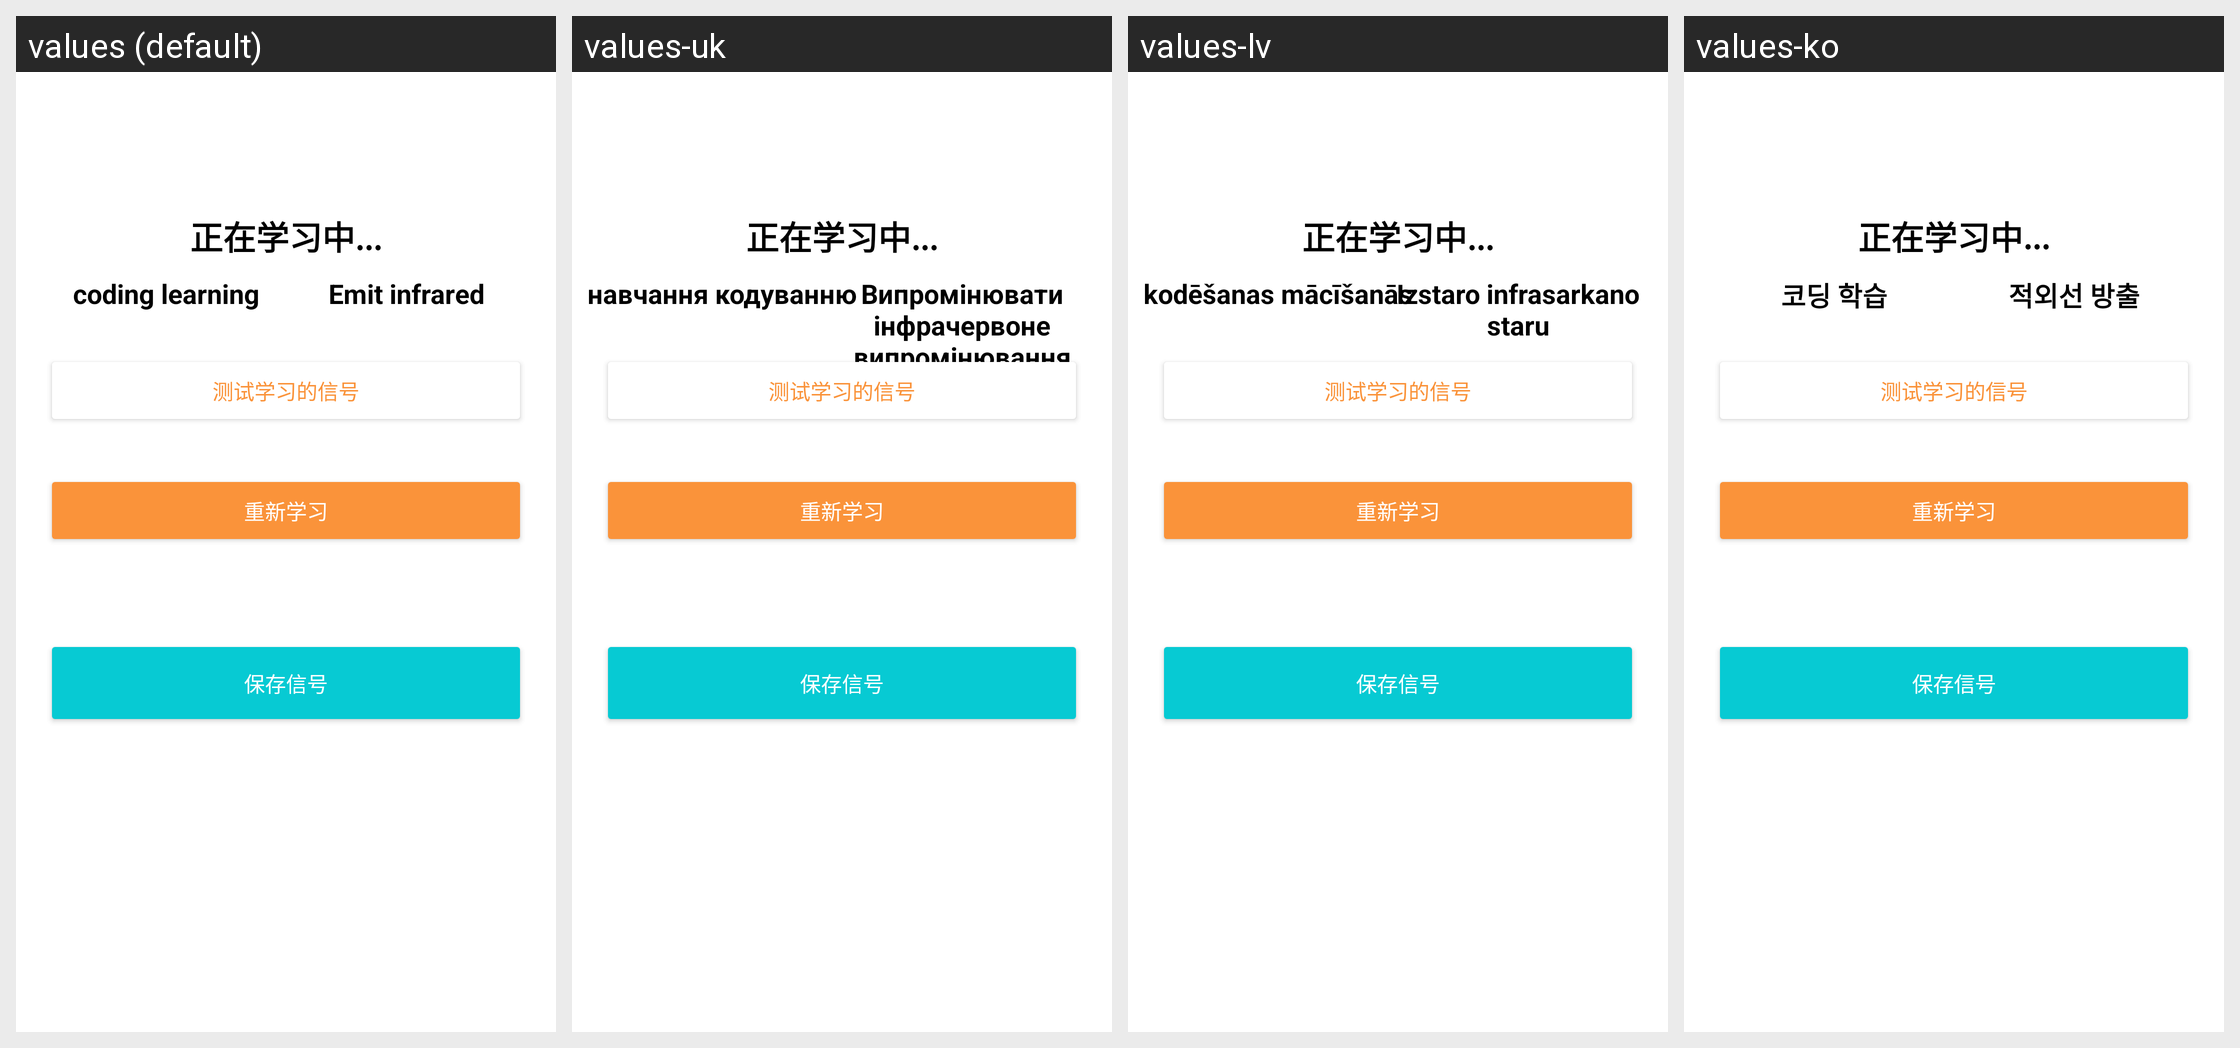

The Android screen above is rendered under several locales of the same app. Produce the string resources it draws, with the default and per-locale values.
Android screen res/layout/activity_learning.xml rendered under 4 locales, left to right: values (default), values-uk, values-lv, values-ko. Device: Nexus 5 (rendered at 1080×1920; each locale shown at half size, 540×960, under a caption strip naming it); theme Theme.Okux.
Other locales in the repository, not shown: values-be, values-en, values-fa, values-ja-rJP, values-ms, values-nl, values-pt, values-th, values-zh-rTW.
Strings drawn on this screen, with the default value and each locale's value (text and hints the layout hard-codes, and strings that could not be matched under every locale, appear in the picture but are not listed):

add_ir_key_tips_l
  values: coding learning
  values-uk: навчання кодуванню
  values-lv: kodēšanas mācīšanās
  values-ko: 코딩 학습

add_ir_key_tips_r
  values: Emit infrared
  values-uk: Випромінювати інфрачервоне випромінювання
  values-lv: Izstaro infrasarkano staru
  values-ko: 적외선 방출
